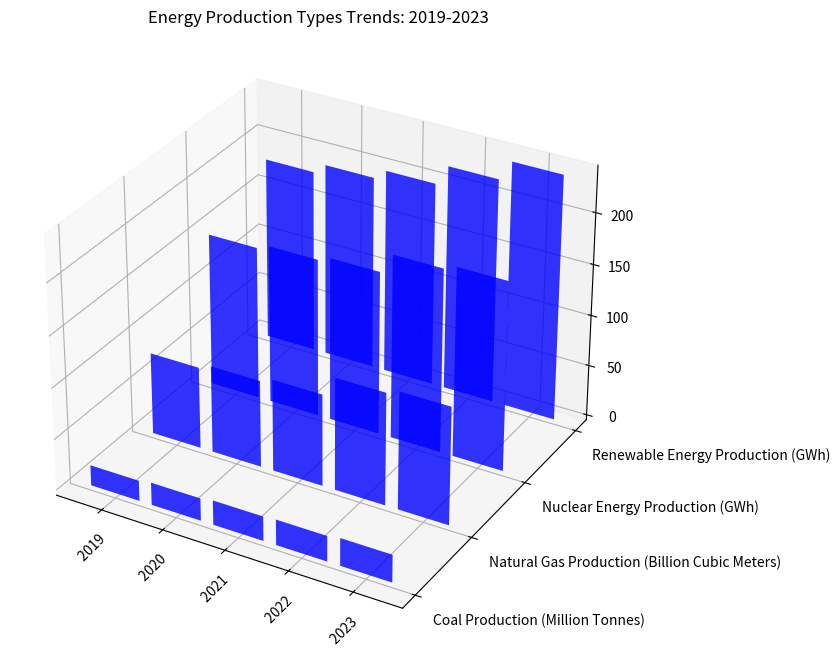

Write Python code to recreate this figure. (Note: this script raises an exception after producing the figure.)
import matplotlib.pyplot as plt
import numpy as np

data_string = "Year,Coal Production (Million Tonnes),Natural Gas Production (Billion Cubic Meters),Nuclear Energy Production (GWh),Renewable Energy Production (GWh)\n 2019,20,80,150,180\n 2020,22,85,155,190\n 2021,24,90,160,200\n 2022,25,110,180,220\n 2023,27,115,185,240"
data_lines = data_string.split('\n')

# Parsing Data
headers = data_lines[0].split(',')
y_values = headers[1:]
x_values = [line.split(',')[0] for line in data_lines[1:]]
data = np.array([list(map(np.float32, line.split(',')[1:])) for line in data_lines[1:]])

# Plotting
fig = plt.figure(figsize=(12, 8))
ax = fig.add_subplot(111, projection='3d')

x_pos = np.arange(len(x_values))

for i in range(len(y_values)):
    ax.bar(x_pos, data[:, i], i, zdir='y', color='b', alpha=0.8)

ax.set_title("Energy Production Types Trends: 2019-2023")

ax.set_xticks(x_pos)
ax.set_yticks(np.arange(len(y_values)))
ax.set_xticklabels(x_values, rotation=45)
ax.set_yticklabels(y_values, ha='left')

plt.tight_layout()
plt.savefig("/cpfs01/user/yehancheng/workspace/datasets/SimChartV2/demo/3D/png/112_202312302126.png")
plt.clf()
